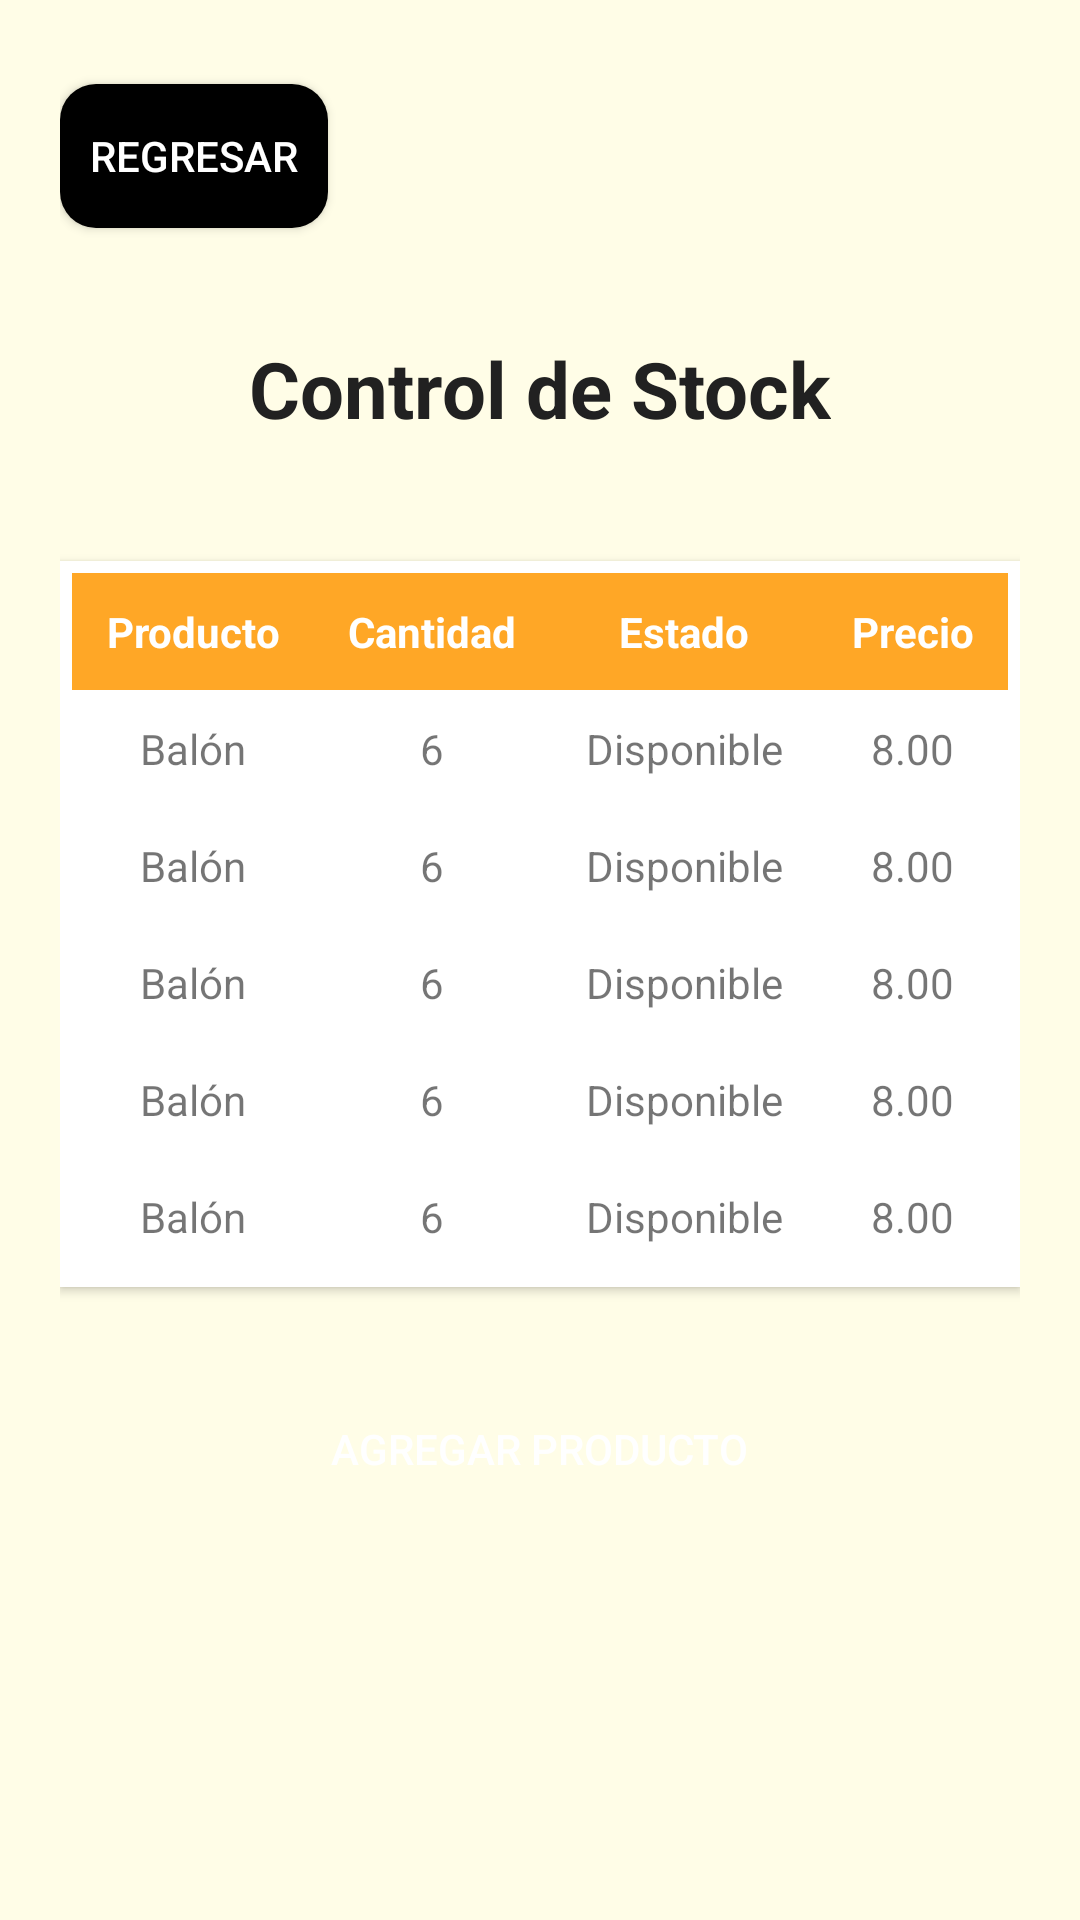

This screen was rendered from an Android layout file. Write that file and the resources it references.
<!-- AndroidManifest.xml: application theme Theme.ClubDeportivo -->
<!-- res/layout/control_stock.xml -->
<ScrollView xmlns:android="http://schemas.android.com/apk/res/android"
    android:layout_width="match_parent"
    android:layout_height="match_parent"
    android:background="#FFFDE7"
    android:padding="20dp">

    <LinearLayout
        android:orientation="vertical"
        android:gravity="center_horizontal"
        android:layout_width="match_parent"
        android:layout_height="wrap_content">

        <Button
            android:id="@+id/btnRegresar"
            android:text="Regresar"
            android:layout_width="wrap_content"
            android:layout_height="wrap_content"
            android:backgroundTint="#000000"
            android:textColor="#ffffff"
            android:elevation="4dp"
            android:layout_gravity="start"
            android:padding="10dp"
            android:layout_marginBottom="16dp"
            android:layout_marginTop="8dp"
            android:background="@drawable/boton_regresar" />

        <TextView
            android:layout_marginTop="20dp"
            android:layout_width="wrap_content"
            android:layout_height="wrap_content"
            android:text="@string/control_de_stocks"
            android:textSize="26sp"
            android:textStyle="bold"
            android:textColor="#212121"
            android:layout_marginBottom="20dp" />

        <TableLayout
            android:layout_marginTop="20dp"
            android:id="@+id/tablaStock"
            android:layout_width="match_parent"
            android:layout_height="wrap_content"
            android:stretchColumns="*"
            android:background="#FFFFFF"
            android:padding="4dp"
            android:elevation="2dp">

            <TableRow android:background="#FFA726">
                <TextView android:text="@string/producto" android:textStyle="bold" android:gravity="center" android:textColor="#FFFFFF" android:padding="10dp"/>
                <TextView android:text="@string/cantidad" android:textStyle="bold" android:gravity="center" android:textColor="#FFFFFF" android:padding="10dp"/>
                <TextView android:text="@string/estado" android:textStyle="bold" android:gravity="center" android:textColor="#FFFFFF" android:padding="10dp"/>
                <TextView android:text="@string/precio" android:textStyle="bold" android:gravity="center" android:textColor="#FFFFFF" android:padding="10dp"/>
            </TableRow>

            <TableRow>
                <TextView android:text="Balón" android:gravity="center" android:padding="10dp"/>
                <TextView android:text="6" android:gravity="center" android:padding="10dp"/>
                <TextView android:text="Disponible" android:gravity="center" android:padding="10dp"/>
                <TextView android:text="8.00" android:gravity="center" android:padding="10dp"/>
            </TableRow>
            <TableRow>
                <TextView android:text="Balón" android:gravity="center" android:padding="10dp"/>
                <TextView android:text="6" android:gravity="center" android:padding="10dp"/>
                <TextView android:text="Disponible" android:gravity="center" android:padding="10dp"/>
                <TextView android:text="8.00" android:gravity="center" android:padding="10dp"/>
            </TableRow>
            <TableRow>
                <TextView android:text="Balón" android:gravity="center" android:padding="10dp"/>
                <TextView android:text="6" android:gravity="center" android:padding="10dp"/>
                <TextView android:text="Disponible" android:gravity="center" android:padding="10dp"/>
                <TextView android:text="8.00" android:gravity="center" android:padding="10dp"/>
            </TableRow>
            <TableRow>
                <TextView android:text="Balón" android:gravity="center" android:padding="10dp"/>
                <TextView android:text="6" android:gravity="center" android:padding="10dp"/>
                <TextView android:text="Disponible" android:gravity="center" android:padding="10dp"/>
                <TextView android:text="8.00" android:gravity="center" android:padding="10dp"/>
            </TableRow>
            <TableRow>
                <TextView android:text="Balón" android:gravity="center" android:padding="10dp"/>
                <TextView android:text="6" android:gravity="center" android:padding="10dp"/>
                <TextView android:text="Disponible" android:gravity="center" android:padding="10dp"/>
                <TextView android:text="8.00" android:gravity="center" android:padding="10dp"/>
            </TableRow>

        </TableLayout>

        <Button
            android:id="@+id/btnAgregarProducto"
            android:text="Agregar Producto"
            android:layout_marginTop="30dp"
            android:layout_width="wrap_content"
            android:layout_height="wrap_content"
            android:textColor="#FFFFFF"
            android:background="@drawable/boton_agregar"
            android:padding="12dp"
            android:backgroundTint="#FFA726"
            android:elevation="6dp"/>
    </LinearLayout>
</ScrollView>
<!-- resources referenced by this layout -->
<resources>
  <!-- drawable boton_regresar (drawable) -->
  <shape xmlns:android="http://schemas.android.com/apk/res/android"
      android:shape="rectangle">
      <solid android:color="#E0E0E0"/>
      <corners android:radius="12dp"/>
      <padding android:left="12dp" android:top="8dp" android:right="12dp" android:bottom="8dp"/>
  </shape>
  <string name="cantidad">Cantidad</string>
  <string name="control_de_stocks">Control de Stock</string>
  <string name="estado">Estado</string>
  <string name="precio">Precio</string>
  <string name="producto">Producto</string>
  <style name="Theme.ClubDeportivo" parent="Theme.AppCompat.Light.NoActionBar" />
</resources>
